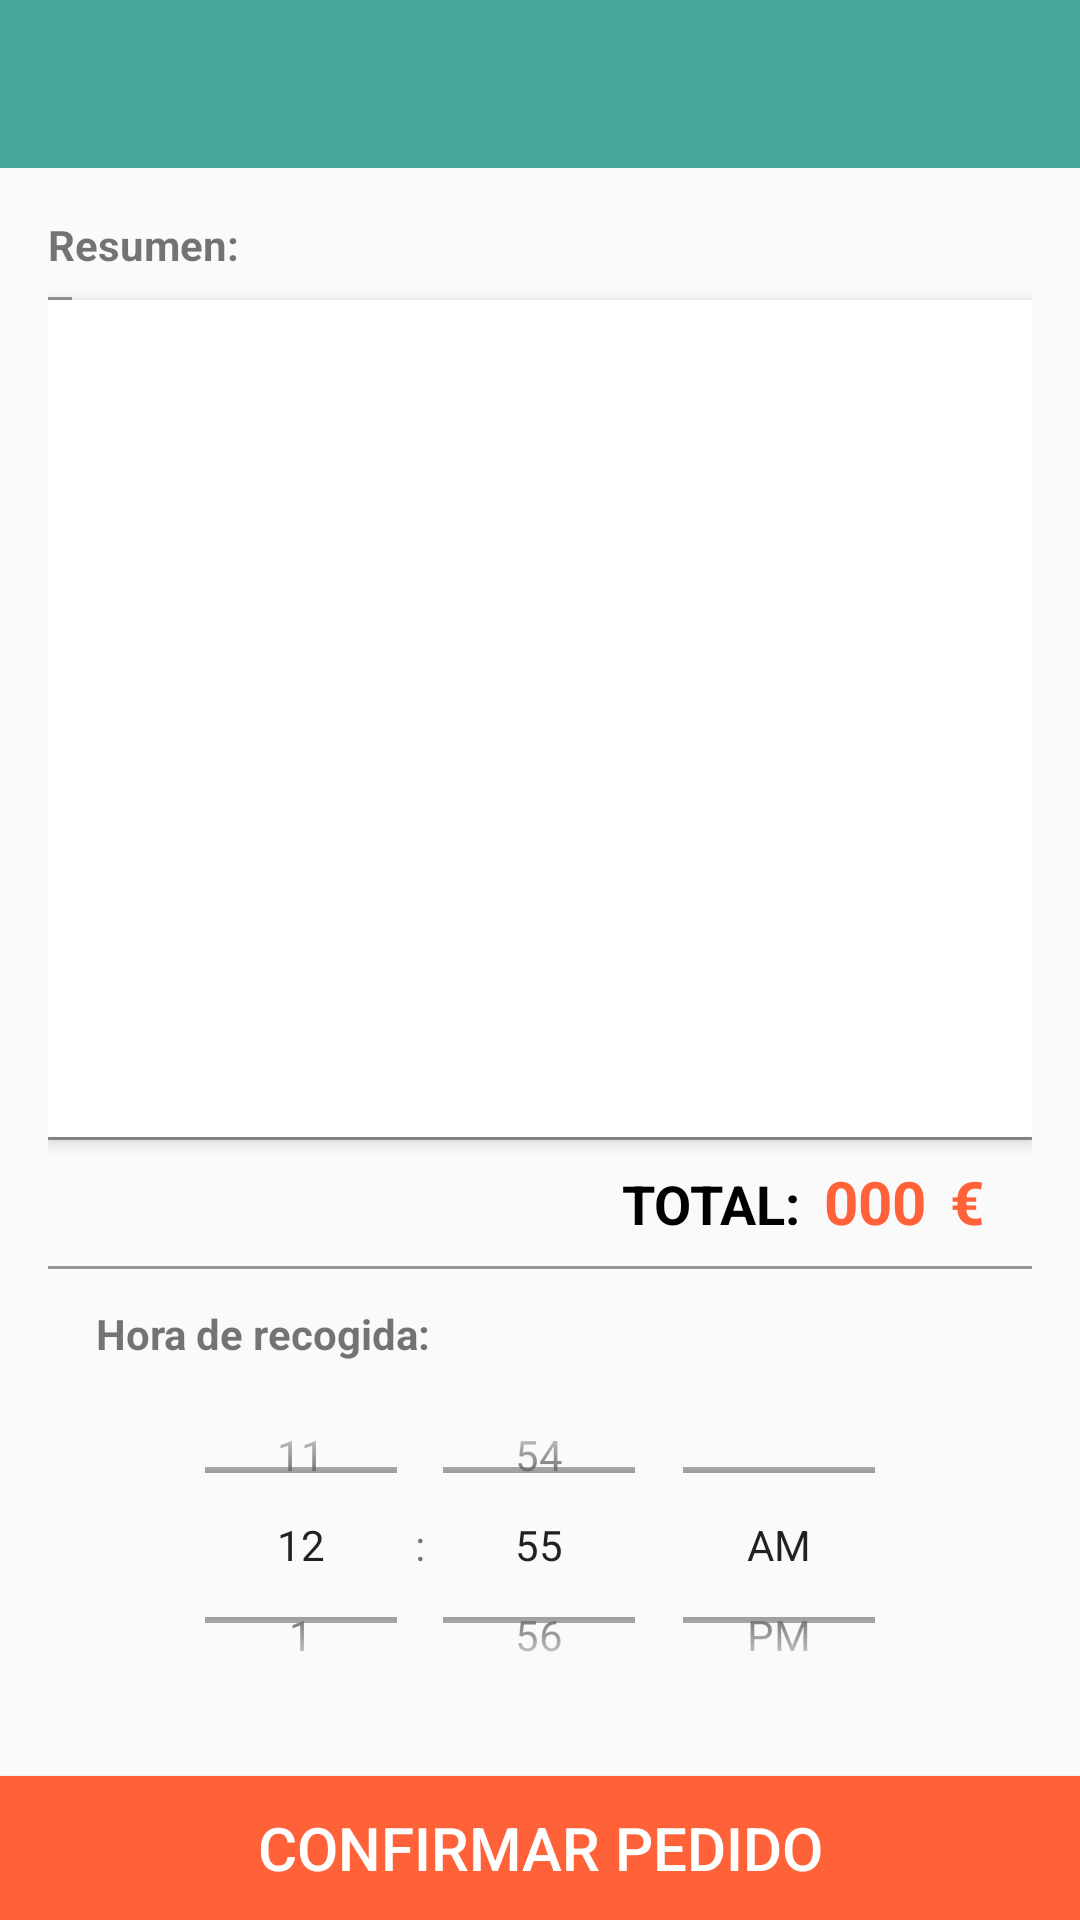

This screen was rendered from an Android layout file. Write that file and the resources it references.
<!-- AndroidManifest.xml: application theme AppTheme -->
<!-- res/layout/activity_detalles.xml -->
<?xml version="1.0" encoding="utf-8"?>
<android.support.constraint.ConstraintLayout xmlns:android="http://schemas.android.com/apk/res/android"
    xmlns:app="http://schemas.android.com/apk/res-auto"
    xmlns:tools="http://schemas.android.com/tools"
    android:id="@+id/activity_detalles"
    android:layout_width="match_parent"
    android:layout_height="match_parent"
    tools:context="a2dam.fila1.grupo.proyecto_trimestre_2_cafeteria.ActivityDetalles">

    <android.support.v7.widget.Toolbar
        android:layout_width="0dp"
        android:layout_height="wrap_content"
        android:background="?attr/colorPrimary"
        android:theme="?attr/actionBarTheme"
        android:minHeight="?attr/actionBarSize"
        android:id="@+id/tb_dt"
        app:layout_constraintLeft_toLeftOf="parent"
        app:layout_constraintRight_toRightOf="parent"
        app:layout_constraintTop_toTopOf="parent" />

    <ImageButton
        android:layout_width="wrap_content"
        android:layout_height="wrap_content"
        app:srcCompat="@drawable/ic_back"
        android:id="@+id/ib_dt_volver"
        app:layout_constraintTop_toTopOf="@+id/tb_dt"
        app:layout_constraintBottom_toBottomOf="@+id/tb_dt"
        app:layout_constraintLeft_toLeftOf="@+id/tb_dt"
        android:background="#00000000"
        android:layout_marginStart="@dimen/margin_general" />

    <android.support.constraint.ConstraintLayout
        android:layout_height="0dp"
        android:layout_width="0dp"
        app:layout_constraintTop_toBottomOf="@+id/tb_dt"
        app:layout_constraintRight_toRightOf="parent"
        app:layout_constraintLeft_toLeftOf="parent"
        app:layout_constraintBottom_toTopOf="@+id/btn_dt_confirmar"
        android:layout_marginBottom="@dimen/margin_general"
        android:layout_marginTop="@dimen/margin_general"
        android:layout_marginStart="@dimen/margin_general"
        android:layout_marginEnd="@dimen/margin_general">

        <TextView
            android:text="@string/ad_resumen"
            android:layout_width="wrap_content"
            android:layout_height="wrap_content"
            android:id="@+id/tv_dt_resumen"
            android:textStyle="normal|bold"
            app:layout_constraintTop_toTopOf="parent"
            app:layout_constraintLeft_toLeftOf="@+id/lv_dt" />

        <ListView
            android:background="@color/blanco"
            android:elevation="@dimen/elevation_listview"
            android:id="@+id/lv_dt"
            android:layout_width="0dp"
            app:layout_constraintBottom_toTopOf="@+id/guideline5"
            android:layout_height="0dp"
            app:layout_constraintTop_toBottomOf="@+id/tv_dt_espacio1"
            app:layout_constraintLeft_toLeftOf="parent"
            app:layout_constraintRight_toRightOf="parent"
            app:layout_constraintVertical_bias="0.0">

        </ListView>

        <TextView
            android:layout_width="8dp"
            android:background="#979797"
            android:id="@+id/tv_dt_espacio1"
            app:layout_constraintLeft_toLeftOf="@+id/lv_dt"
            app:layout_constraintRight_toRightOf="@+id/lv_dt"
            app:layout_constraintHorizontal_bias="0.0"
            android:layout_marginTop="8dp"
            app:layout_constraintTop_toBottomOf="@+id/tv_dt_resumen"
            android:layout_height="1dp" />

        <TextView
            android:layout_width="0dp"
            android:background="#979797"
            android:id="@+id/tv_dt_espacio2"
            app:layout_constraintLeft_toLeftOf="@+id/lv_dt"
            app:layout_constraintRight_toRightOf="@+id/lv_dt"
            app:layout_constraintHorizontal_bias="0.12"
            app:layout_constraintTop_toBottomOf="@+id/lv_dt"
            android:layout_height="1dp" />

        <android.support.constraint.Guideline
            android:layout_width="wrap_content"
            android:layout_height="wrap_content"
            android:id="@+id/guideline5"
            android:orientation="horizontal"
            tools:layout_editor_absoluteY="263dp"
            tools:layout_editor_absoluteX="0dp"
            app:layout_constraintGuide_percent="0.6090826" />

        <TextView
            android:text="@string/ad_hora_de_recogida"
            android:layout_width="wrap_content"
            android:layout_height="wrap_content"
            android:id="@+id/textView5"
            app:layout_constraintTop_toBottomOf="@+id/textView7"
            android:layout_marginTop="8dp"
            app:layout_constraintBottom_toTopOf="@+id/timePicker2"
            android:textStyle="normal|bold"
            app:layout_constraintVertical_bias="1.0"
            android:layout_marginStart="@dimen/margin_general"
            app:layout_constraintLeft_toLeftOf="@+id/lv_dt" />

        <TimePicker
            android:layout_width="0dp"
            android:id="@+id/timePicker2"
            app:layout_constraintLeft_toLeftOf="parent"
            android:timePickerMode="spinner"
            app:layout_constraintRight_toRightOf="parent"
            app:layout_constraintHorizontal_bias="0.47"
            app:layout_constraintBottom_toBottomOf="parent"
            android:layout_height="0dp"
            app:layout_constraintTop_toTopOf="@+id/textView7"
            android:layout_marginTop="32dp" />

        <TextView
            android:layout_height="1dp"
            android:background="#979797"
            android:id="@+id/textView7"
            android:layout_width="0dp"
            app:layout_constraintRight_toRightOf="parent"
            app:layout_constraintLeft_toLeftOf="parent"
            app:layout_constraintTop_toBottomOf="@+id/tv_dt_precio"
            android:layout_marginTop="8dp" />

        <TextView
            android:text="@string/ad_total"
            android:layout_width="wrap_content"
            android:layout_height="wrap_content"
            android:id="@+id/tv_dt_total"
            app:layout_constraintBaseline_toBaselineOf="@+id/tv_dt_precio"
            app:layout_constraintRight_toLeftOf="@+id/tv_dt_precio"
            android:textColor="@color/negro"
            android:textStyle="normal|bold"
            android:textAllCaps="true"
            android:textSize="@dimen/text_size_normal"
            android:layout_marginEnd="8dp" />

        <TextView
            android:text="€"
            android:layout_width="wrap_content"
            android:layout_height="wrap_content"
            android:id="@+id/tv_dt_eur"
            android:layout_marginEnd="@dimen/margin_general"
            app:layout_constraintRight_toRightOf="@+id/lv_dt"
            app:layout_constraintBaseline_toBaselineOf="@+id/tv_dt_precio"
            android:textStyle="normal|bold"
            android:textColor="@color/accent"
            android:textSize="@dimen/text_size_big" />

        <TextView
            android:text="000"
            android:layout_width="wrap_content"
            android:layout_height="wrap_content"
            android:id="@+id/tv_dt_precio"
            android:textSize="@dimen/text_size_big"
            android:textStyle="normal|bold"
            android:layout_marginTop="8dp"
            app:layout_constraintTop_toBottomOf="@+id/lv_dt"
            android:textColor="@color/accent"
            app:layout_constraintRight_toLeftOf="@+id/tv_dt_eur"
            android:layout_marginEnd="8dp" />

    </android.support.constraint.ConstraintLayout>

    <Button
        android:text="@string/ad_confirmar_pedido"
        android:layout_width="0dp"
        android:layout_height="wrap_content"
        android:id="@+id/btn_dt_confirmar"
        app:layout_constraintBottom_toBottomOf="parent"
        app:layout_constraintRight_toRightOf="parent"
        app:layout_constraintLeft_toLeftOf="parent"
        android:textSize="@dimen/text_size_big"
        android:background="@color/accent"
        android:textColor="@color/blanco"
        app:layout_constraintHorizontal_bias="0.54" />

</android.support.constraint.ConstraintLayout>
<!-- resources referenced by this layout -->
<resources>
  <color name="accent">#ff6138</color>
  <color name="blanco">#fff</color>
  <color name="negro">#000000</color>
  <dimen name="elevation_listview">3dp</dimen>
  <dimen name="margin_general">16dp</dimen>
  <dimen name="text_size_big">20sp</dimen>
  <dimen name="text_size_normal">18sp</dimen>
  <string name="ad_confirmar_pedido">Confirmar Pedido</string>
  <string name="ad_hora_de_recogida">Hora de recogida:</string>
  <string name="ad_resumen">Resumen:</string>
  <string name="ad_total">Total:</string>
  <style name="AppTheme" parent="Theme.AppCompat.Light.NoActionBar">
          
          <item name="colorPrimary">@color/primary</item>
          <item name="colorPrimaryDark">@color/primary_dark</item>
          <item name="colorAccent">@color/accent</item>
      </style>
  <color name="primary">#46a79a</color>
  <color name="primary_dark">#38857c</color>
</resources>
